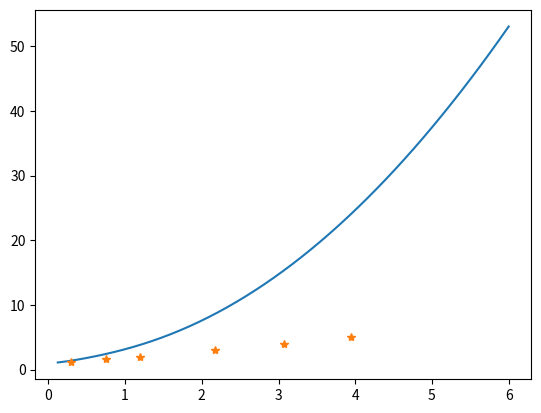

This figure's Python source:
import numpy as np
import matplotlib.pyplot as plt
import sympy as sy

#import mpmath

Mc_exp=np.array([1.2,1.6,2,3,4,5])
d_exp=np.array([14,28.1,36.5,46.3,50.2,52.0])

d_exp_r=np.deg2rad(d_exp)

Kd_exp=Mc_exp*np.sin(d_exp_r)



#theoretical

gam=1.4
gam2=(gam+1)/2.

Kd=np.linspace(0,6)
Mc=1+gam2*Kd**2*(1+np.log(gam2+1/Kd**2))

plt.plot(Kd,Mc)

plt.plot(Kd_exp,Mc_exp,'*')

plt.show()
